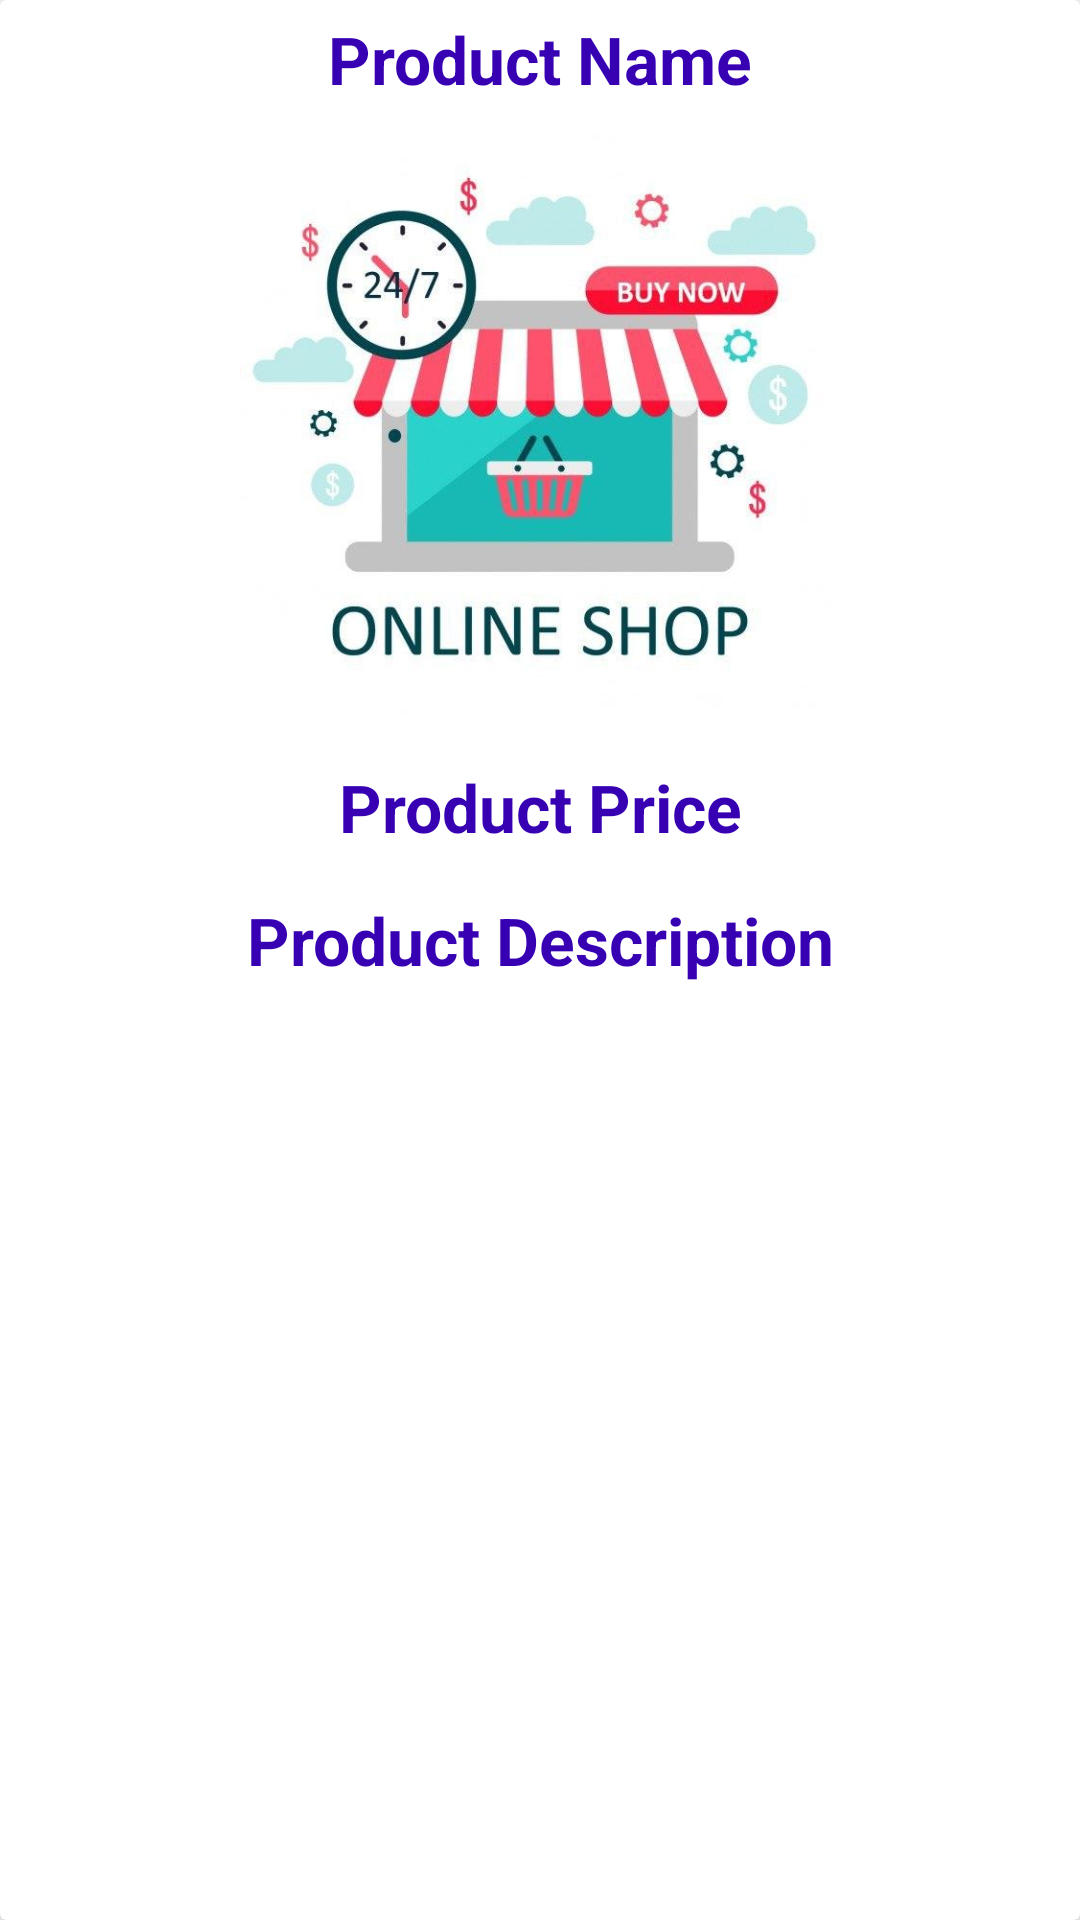

Android layout source for this screen:
<!-- AndroidManifest.xml: application theme AppTheme -->
<!-- res/layout/product_item.xml -->
<?xml version="1.0" encoding="utf-8"?>
<androidx.cardview.widget.CardView
        xmlns:android="http://schemas.android.com/apk/res/android"
        xmlns:app="http://schemas.android.com/apk/res-auto"
        app:cardElevation="15dp"
        android:layout_marginTop="20dp"
        android:layout_margin="15dp"
        android:padding="5dp"
        android:layout_width="match_parent"
        android:layout_height="wrap_content">

        <RelativeLayout
            android:layout_width="match_parent"
            android:layout_height="wrap_content">

            <TextView
                android:textColor="@color/colorPrimaryDark"
                android:textStyle="bold"
                android:gravity="center"
                android:id="@+id/product_item_product_name_tv"
                android:textSize="22sp"
                android:padding="5dp"
                android:layout_marginBottom="5dp"
                android:text="Product Name"
                android:layout_width="match_parent"
                android:layout_height="wrap_content"/>

            <ImageView
                android:id="@+id/product_item_iv"
                android:src="@drawable/maintain2"
                android:layout_below="@id/product_item_product_name_tv"
                android:layout_width="match_parent"
                android:layout_height="200dp"/>

            <TextView
                android:textColor="@color/colorPrimaryDark"
                android:id="@+id/product_item_product_price_tv"
                android:textStyle="bold"
                android:gravity="center"
                android:textSize="22sp"
                android:padding="5dp"
                android:layout_marginTop="5dp"
                android:layout_below="@id/product_item_iv"
                android:text="Product Price"
                android:layout_width="match_parent"
                android:layout_height="wrap_content"/>

            <TextView
                android:textColor="@color/colorPrimaryDark"
                android:id="@+id/product_item_product_description_tv"
                android:textStyle="bold"
                android:gravity="center"
                android:textSize="22sp"
                android:padding="5dp"
                android:layout_marginTop="5dp"
                android:layout_below="@id/product_item_product_price_tv"
                android:text="Product Description"
                android:layout_width="match_parent"
                android:layout_height="wrap_content"/>
        </RelativeLayout>

</androidx.cardview.widget.CardView>
<!-- resources referenced by this layout -->
<resources>
  <!-- drawable maintain2: jpg bitmap (drawable, 37096 bytes) -->
  <!-- not gathered from this repository: default colours our renderer supplied (Android Studio template values) -->
  <color name="colorPrimaryDark">#FF3700B3</color>
</resources>
